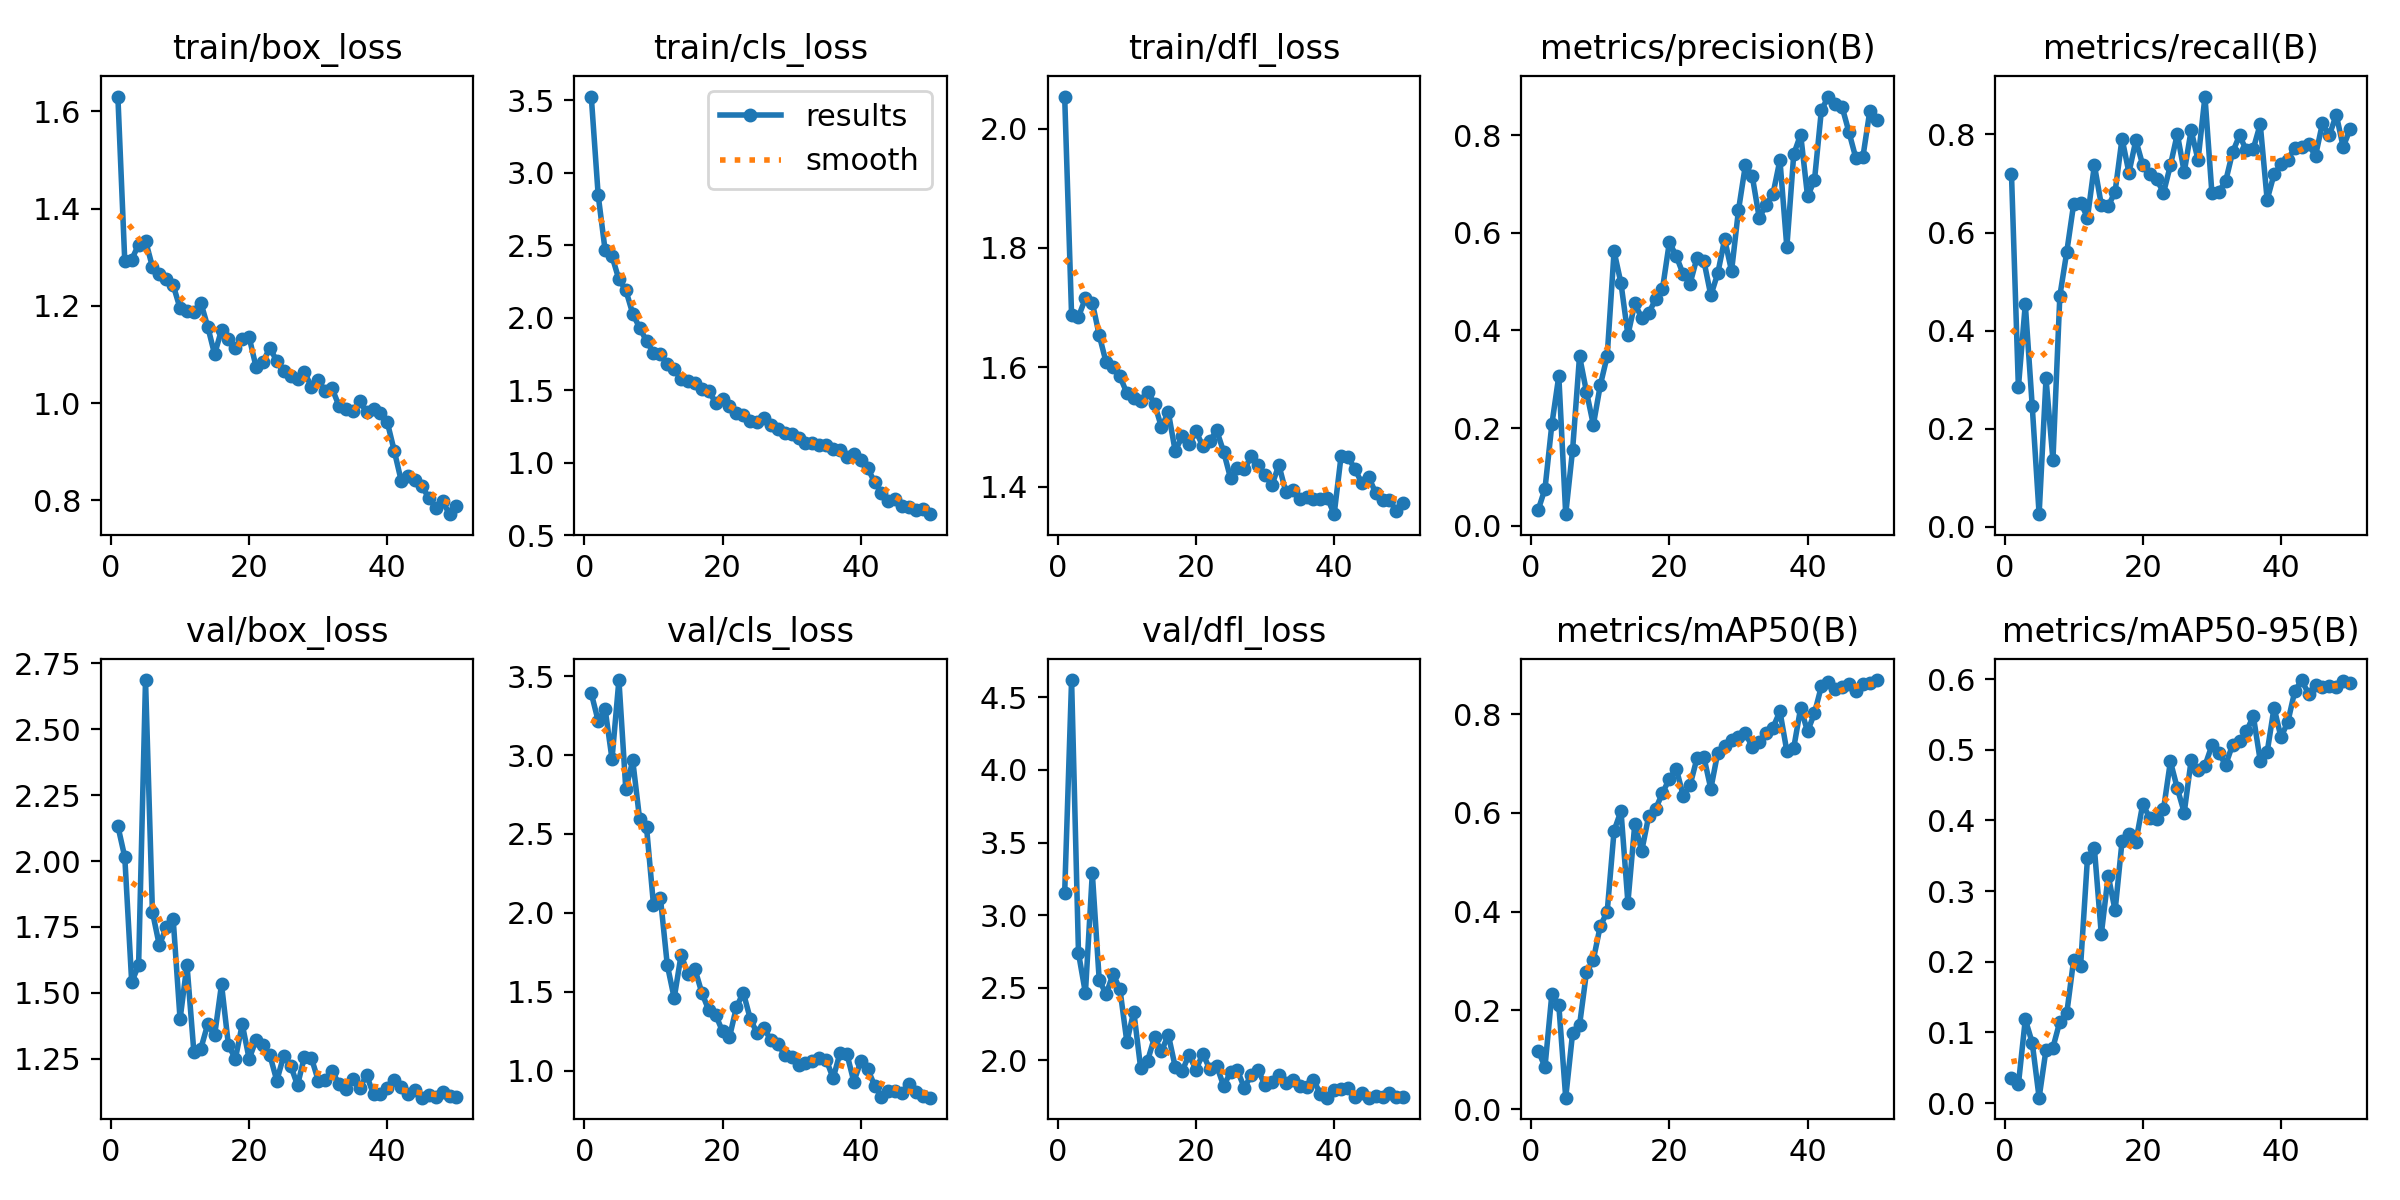

Values plotted in this chart, from the file beside it:
epoch, time, train/box_loss, train/cls_loss, train/dfl_loss, metrics/precision(B), metrics/recall(B), metrics/mAP50(B), metrics/mAP50-95(B), val/box_loss, val/cls_loss, val/dfl_loss, lr/pg0, lr/pg1, lr/pg2
1, 30.53, 1.631, 3.526, 2.054, 0.03171, 0.72, 0.119, 0.03586, 2.133, 3.392, 3.152, 0.0003715, 0.0003715, 0.0003715
2, 45.75, 1.292, 2.845, 1.687, 0.07564, 0.2844, 0.08597, 0.02639, 2.015, 3.216, 4.62, 0.0007424, 0.0007424, 0.0007424
3, 58.39, 1.295, 2.466, 1.685, 0.2082, 0.454, 0.2339, 0.1185, 1.541, 3.293, 2.738, 0.001098, 0.001098, 0.001098
4, 72.66, 1.326, 2.424, 1.715, 0.3067, 0.2467, 0.2109, 0.08563, 1.605, 2.976, 2.463, 0.001344, 0.001344, 0.001344
5, 87.47, 1.334, 2.263, 1.708, 0.02375, 0.02577, 0.02358, 0.00774, 2.687, 3.475, 3.288, 0.001316, 0.001316, 0.001316
6, 99.72, 1.28, 2.19, 1.654, 0.1561, 0.3024, 0.1546, 0.07572, 1.808, 2.783, 2.552, 0.001288, 0.001288, 0.001288
7, 112.4, 1.265, 2.027, 1.608, 0.3473, 0.1361, 0.1701, 0.07869, 1.68, 2.966, 2.455, 0.001259, 0.001259, 0.001259
8, 126.9, 1.254, 1.93, 1.601, 0.2746, 0.4709, 0.277, 0.1155, 1.749, 2.593, 2.594, 0.001231, 0.001231, 0.001231
9, 141.9, 1.243, 1.838, 1.585, 0.2066, 0.5603, 0.3027, 0.127, 1.781, 2.542, 2.489, 0.001203, 0.001203, 0.001203
10, 153.7, 1.195, 1.758, 1.557, 0.2875, 0.658, 0.371, 0.203, 1.4, 2.053, 2.127, 0.001174, 0.001174, 0.001174
11, 167.3, 1.19, 1.749, 1.549, 0.3472, 0.6613, 0.3994, 0.1937, 1.607, 2.097, 2.335, 0.001146, 0.001146, 0.001146
12, 181.4, 1.188, 1.677, 1.543, 0.5618, 0.6307, 0.5639, 0.3474, 1.274, 1.67, 1.944, 0.001118, 0.001118, 0.001118
13, 195.7, 1.207, 1.643, 1.559, 0.4964, 0.7376, 0.6038, 0.3606, 1.288, 1.46, 1.996, 0.001089, 0.001089, 0.001089
14, 206.7, 1.158, 1.573, 1.539, 0.3906, 0.6566, 0.4184, 0.239, 1.381, 1.733, 2.157, 0.001061, 0.001061, 0.001061
15, 220.7, 1.1, 1.563, 1.5, 0.4552, 0.6535, 0.5779, 0.3218, 1.339, 1.614, 2.061, 0.001033, 0.001033, 0.001033
16, 235.1, 1.151, 1.547, 1.525, 0.4254, 0.6837, 0.5228, 0.2726, 1.532, 1.644, 2.175, 0.001005, 0.001005, 0.001005
17, 247.2, 1.133, 1.506, 1.46, 0.435, 0.7915, 0.5928, 0.3704, 1.302, 1.493, 1.953, 0.0009763, 0.0009763, 0.0009763
18, 260.2, 1.112, 1.493, 1.485, 0.4636, 0.7221, 0.6077, 0.3804, 1.25, 1.384, 1.924, 0.000948, 0.000948, 0.000948
19, 274.7, 1.131, 1.414, 1.471, 0.4845, 0.7882, 0.6399, 0.3698, 1.381, 1.354, 2.038, 0.0009197, 0.0009197, 0.0009197
20, 288.9, 1.135, 1.442, 1.493, 0.5805, 0.7376, 0.669, 0.4233, 1.25, 1.249, 1.933, 0.0008914, 0.0008914, 0.0008914
21, 300, 1.074, 1.392, 1.468, 0.5522, 0.7194, 0.6894, 0.4036, 1.322, 1.213, 2.046, 0.0008631, 0.0008631, 0.0008631
22, 314.5, 1.085, 1.343, 1.477, 0.515, 0.7092, 0.6347, 0.4022, 1.3, 1.401, 1.936, 0.0008348, 0.0008348, 0.0008348
23, 329, 1.114, 1.326, 1.494, 0.496, 0.6809, 0.656, 0.4156, 1.263, 1.496, 1.962, 0.0008065, 0.0008065, 0.0008065
24, 339.9, 1.086, 1.288, 1.459, 0.5491, 0.7371, 0.7109, 0.4836, 1.167, 1.33, 1.824, 0.0007782, 0.0007782, 0.0007782
25, 353.4, 1.065, 1.278, 1.415, 0.542, 0.8011, 0.7125, 0.4456, 1.262, 1.237, 1.915, 0.0007499, 0.0007499, 0.0007499
26, 368, 1.056, 1.31, 1.431, 0.4717, 0.7233, 0.6487, 0.4112, 1.224, 1.271, 1.929, 0.0007216, 0.0007216, 0.0007216
27, 381.7, 1.05, 1.257, 1.429, 0.5166, 0.8085, 0.7216, 0.4852, 1.15, 1.192, 1.81, 0.0006934, 0.0006934, 0.0006934
28, 392.6, 1.064, 1.231, 1.451, 0.5867, 0.7478, 0.7362, 0.4719, 1.258, 1.17, 1.898, 0.0006651, 0.0006651, 0.0006651
29, 407.2, 1.033, 1.201, 1.436, 0.5215, 0.8773, 0.7473, 0.4776, 1.253, 1.101, 1.932, 0.0006368, 0.0006368, 0.0006368
30, 421.6, 1.048, 1.195, 1.419, 0.6459, 0.6814, 0.753, 0.5062, 1.167, 1.089, 1.828, 0.0006085, 0.0006085, 0.0006085
31, 433.6, 1.024, 1.169, 1.403, 0.7381, 0.6833, 0.7611, 0.4955, 1.169, 1.037, 1.85, 0.0005802, 0.0005802, 0.0005802
32, 446.3, 1.03, 1.137, 1.436, 0.7154, 0.7049, 0.7335, 0.4788, 1.203, 1.051, 1.9, 0.0005519, 0.0005519, 0.0005519
33, 461.3, 0.9941, 1.134, 1.392, 0.6308, 0.7638, 0.7441, 0.5072, 1.154, 1.063, 1.843, 0.0005236, 0.0005236, 0.0005236
34, 475.4, 0.9884, 1.125, 1.394, 0.6564, 0.798, 0.7617, 0.5125, 1.135, 1.081, 1.866, 0.0004953, 0.0004953, 0.0004953
35, 486.9, 0.9845, 1.12, 1.379, 0.6797, 0.7674, 0.7725, 0.526, 1.174, 1.07, 1.825, 0.000467, 0.000467, 0.000467
36, 500.6, 1.004, 1.092, 1.384, 0.7488, 0.7711, 0.8054, 0.5478, 1.14, 0.9523, 1.815, 0.0004387, 0.0004387, 0.0004387
37, 515.4, 0.9809, 1.088, 1.379, 0.5705, 0.8209, 0.7248, 0.4847, 1.187, 1.113, 1.863, 0.0004104, 0.0004104, 0.0004104
38, 528.4, 0.987, 1.041, 1.38, 0.761, 0.6669, 0.7316, 0.4967, 1.115, 1.106, 1.77, 0.0003821, 0.0003821, 0.0003821
39, 540.5, 0.9798, 1.056, 1.382, 0.8011, 0.7189, 0.8122, 0.5595, 1.118, 0.9301, 1.742, 0.0003538, 0.0003538, 0.0003538
40, 554.3, 0.9601, 1.019, 1.354, 0.6743, 0.7388, 0.7647, 0.5179, 1.138, 1.06, 1.797, 0.0003255, 0.0003255, 0.0003255
41, 570.6, 0.9015, 0.9615, 1.451, 0.7075, 0.7488, 0.8017, 0.5396, 1.169, 1.011, 1.799, 0.0002972, 0.0002972, 0.0002972
42, 582.9, 0.8405, 0.8657, 1.449, 0.8509, 0.7731, 0.8561, 0.5831, 1.141, 0.9062, 1.809, 0.0002689, 0.0002689, 0.0002689
43, 595, 0.85, 0.7913, 1.43, 0.8788, 0.7751, 0.8639, 0.5988, 1.117, 0.8341, 1.748, 0.0002406, 0.0002406, 0.0002406
44, 609.8, 0.8416, 0.7365, 1.406, 0.8634, 0.7796, 0.851, 0.5788, 1.131, 0.8707, 1.773, 0.0002123, 0.0002123, 0.0002123
45, 622.5, 0.8298, 0.7458, 1.416, 0.8573, 0.7564, 0.8542, 0.5922, 1.102, 0.874, 1.742, 0.0001841, 0.0001841, 0.0001841
46, 633.7, 0.8044, 0.7018, 1.39, 0.8055, 0.8227, 0.8605, 0.589, 1.111, 0.8589, 1.754, 0.0001558, 0.0001558, 0.0001558
47, 647.5, 0.7842, 0.6934, 1.378, 0.7522, 0.798, 0.8464, 0.5897, 1.105, 0.919, 1.748, 0.0001275, 0.0001275, 0.0001275
48, 661.6, 0.7977, 0.6697, 1.378, 0.7544, 0.8403, 0.8609, 0.5893, 1.122, 0.8659, 1.773, 9.91726e-05, 9.91726e-05, 9.91726e-05
49, 679.2, 0.7715, 0.6801, 1.359, 0.8486, 0.7746, 0.862, 0.5971, 1.108, 0.8381, 1.748, 7.08784e-05, 7.08784e-05, 7.08784e-05
50, 690.5, 0.7884, 0.644, 1.372, 0.8307, 0.8107, 0.8687, 0.5949, 1.106, 0.8292, 1.745, 4.25842e-05, 4.25842e-05, 4.25842e-05
